pico-8 play session: hold → + tap 🅾, after a click and taps of 🅾, ❎, 🅾+❎, 🅾 in the second before t = 0

[t = 4 s] hold → ~4s, tap 🅾 ~7×
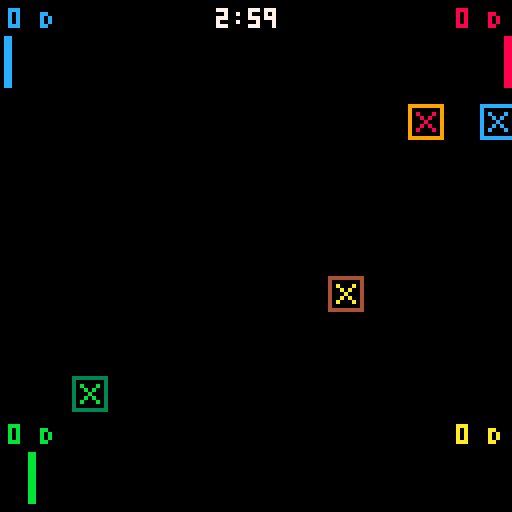
[t = 6 s] hold → ~6s, tap 🅾 ~10×
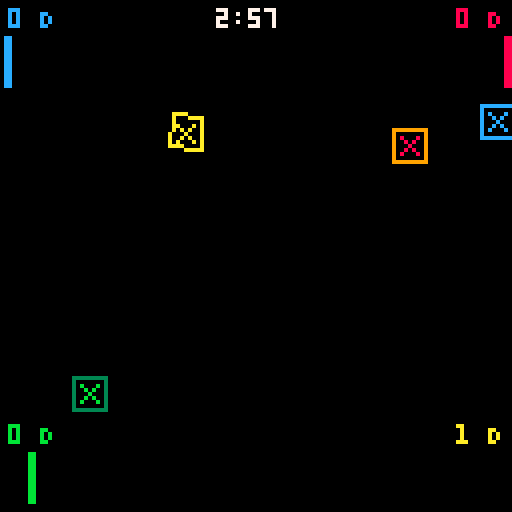
[t = 8 s] hold → ~8s, tap 🅾 ~14×
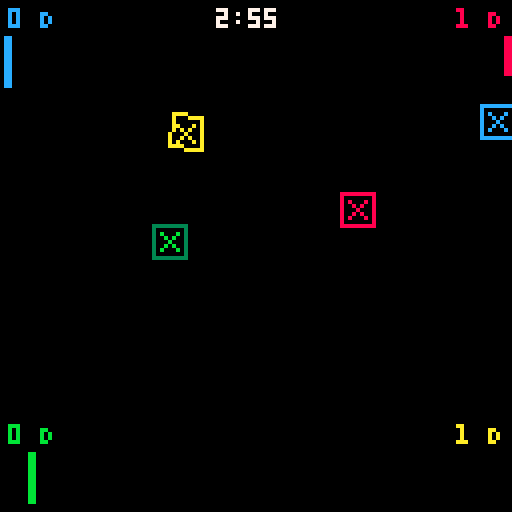

pico-8 cartridge
version 42
__lua__
--init
music_enabled=true
cursor_speed=2
rotation_speed=0.01
effects={attacker_placement=56,defender_placement=57,overcharge=58,capture=59,bad_placement=60,gameover_timer=61,switch_mode=57,enter_placement=49,exit_placement=50}
sprites={defender_successful={6,22,38,54,38,22},defender_unsuccessful={4,20,36,52,36,20},defender_overcharged={5,21,37,53,37,21}}

function finish_game_menuitem()
 if current_game_state==GAME_STATE_PLAYING then
  if score_pieces then score_pieces()end
  current_game_state=GAME_STATE_GAMEOVER
  GAME_TIMER=0
  gameover_timer=2
  sfx(effects.gameover_timer)
  gameover_music_fade_start=true
 end
end

gameover_timer=2
gameover_music_fade_start=false
pre_game_state=nil
pre_game_start_t=0
pre_game_sequence={"3...","2...","1..."}

function draw_centered_sequence(seq,start_t,color)
 local elapsed=time()-start_t
 local idx=flr(elapsed)+1
 if idx<=#seq then
  local s=seq[idx]
  print(s,64-(#s*2),64,color or 7)
  return false
 end
  return true
end

function draw_shaky_centered_text(s, color)
  local ox = rnd(3) - 1.5
  local oy = rnd(3) - 1.5
  print(s, 64 - (#s * 2) + ox, 64 + oy, color or 8)
end
function start_pre_game_sequence()
  pre_game_state = 'countdown'
  pre_game_start_t = time()
end

function update_pre_game_sequence()
  if pre_game_state == 'countdown' then
    local elapsed = time() - pre_game_start_t
    local countdown_duration = #pre_game_sequence
    if elapsed >= countdown_duration then
      pre_game_state = 'panic'
      pre_game_start_t = time()
    end
    return true
  elseif pre_game_state == 'panic' then
    if (time() - pre_game_start_t) >= 1 then
      pre_game_state = 'done'
      return false
    end
    return true
  elseif pre_game_state == 'done' or pre_game_state == nil then
    return false
  end
  return false
end

function draw_pre_game_text()
  if pre_game_state == 'countdown' then
    draw_centered_sequence(pre_game_sequence, pre_game_start_t, 7)
  elseif pre_game_state == 'panic' then
    draw_shaky_centered_text("panic!", 8)
  end
end

---@diagnostic disable: undefined-global

player_manager = {}
STASH_SIZE = 6
PLAYER_COUNT = 4
CPU_PLAYERS = 3
create_piece = nil
pieces = {}
LASER_LEN = 60
cursors = {}
CAPTURE_RADIUS_SQUARED = 64

original_update_game_logic_func = nil
original_update_controls_func = nil

-- Performance optimization variables
frame_skip_counter = 0
FRAME_SKIP_INTERVAL = 2

ROUND_TIME_MIN = 120
ROUND_TIME_MAX = 600
ROUND_TIME = 180
GAME_TIMER_MAX = ROUND_TIME
GAME_TIMER = GAME_TIMER_MAX

function point_in_polygon(px, py, vertices)
  local inside = false
  local n = #vertices
  for i = 1, n do
    local j = (i % n) + 1
    local xi, yi = vertices[i].x, vertices[i].y
    local xj, yj = vertices[j].x, vertices[j].y
    if ((yi > py) ~= (yj > py)) and (px < (xj - xi) * (py - yi) / ((yj - yi) + 0.0001) + xi) then
      inside = not inside
    end
  end
  return inside
end

local cos, sin = cos, sin
local max, min = max, min
local sqrt, abs = sqrt, abs

function ray_segment_intersect(ray_ox, ray_oy, ray_dx, ray_dy,
                               seg_x1, seg_y1, seg_x2, seg_y2)
  local s_dx = seg_x2 - seg_x1
  local s_dy = seg_y2 - seg_y1
  local r_s_cross = ray_dx * s_dy - ray_dy * s_dx
  if r_s_cross == 0 then return nil, nil, nil end
  
  local t2 = ((seg_x1 - ray_ox) * ray_dy - (seg_y1 - ray_oy) * ray_dx) / r_s_cross
  local t1 = ((seg_x1 - ray_ox) * s_dy - (seg_y1 - ray_oy) * s_dx) / r_s_cross
  
  if t1 >= 0 and t2 >= 0 and t2 <= 1 then
    return ray_ox + t1 * ray_dx, ray_oy + t1 * ray_dy, t1
  end
  return nil, nil, nil
end

function attempt_capture(player_obj, cursor)
  local player_id = player_obj.id
  for _, piece_obj in ipairs(pieces) do
    if piece_obj.owner_id == player_id and piece_obj.state == "overcharged" then
      if piece_obj.targeting_attackers then
        for attacker_idx = #piece_obj.targeting_attackers, 1, -1 do
          local attacker_to_capture = piece_obj.targeting_attackers[attacker_idx]
          if attacker_to_capture then
            local dist_x = (cursor.x + 4) - attacker_to_capture.position.x
            local dist_y = (cursor.y + 4) - attacker_to_capture.position.y
            
            if (dist_x*dist_x + dist_y*dist_y) < CAPTURE_RADIUS_SQUARED then
              local captured_color = attacker_to_capture:get_color()
              if del(pieces, attacker_to_capture) then
                player_obj:add_captured_piece(captured_color)
                if effects and effects.capture then
                  sfx(effects.capture)
                end
                deli(piece_obj.targeting_attackers, attacker_idx)
                return true
              end
            end
          end
        end
      end
    end
  end
  return false
end

function init_cursors(num_players)
  -- Score/stash display box size and offset for kitty-corner spawn
  local score_box_size = 24 -- 2x3 tiles = 16x24 px
  local spawn_offset = 6    -- distance from the box, diagonally
  local all_possible_spawn_points = {
    -- Player 1: top left, spawn down+right from UI box
    {x = 16 + 2, y = 24 + 2},
    -- Player 2: top right, spawn down+left from UI box
    {x = 128 - 16 - 2 - 8, y = 24 + 2},
    -- Player 3: bottom left, spawn up+right from UI box
    {x = 16 + 2, y = 128 - 24 - 2 - 8},
    -- Player 4: bottom right, spawn up+left from UI box
    {x = 128 - 16 - 2 - 8, y = 128 - 24 - 2 - 8}
  }

  cursors = {}

  for i = 1, num_players do
    local sp
    if i <= #all_possible_spawn_points then
      sp = all_possible_spawn_points[i]
    else
      sp = {x = 4 + (i-1)*10, y = 4}
    end

    if create_cursor then
      cursors[i] = create_cursor(i, sp.x, sp.y)
    else        cursors[i] = {
          id = i,
          x = sp.x,
          y = sp.y,
          spawn_x = sp.x,
          spawn_y = sp.y,
          control_state = 0,
          pending_type = "defender",
          pending_color = 7,
          pending_orientation = 0,
          return_cooldown = 0,
          color_select_idx = 1,
          draw = function()
          end
        }
    end
  end
end

GAME_STATE_MENU = 0
GAME_STATE_PLAYING = 1
GAME_STATE_GAMEOVER = 2
GAME_STATE_TUTORIAL = 3 -- New game state

current_game_state = GAME_STATE_MENU

tutorial_page_current = 1
tutorial_pages_data = {}

function init_tutorial_data()
  tutorial_pages_data = {}
  add(tutorial_pages_data, {
    lines = {"TUTORIAL: PAGE 1", "welcome to pico panic!", "PLACE DEFENDERS (SQUARES)", "AND ATTACKERS (TRIANGLES)."},
    pieces = {
      {type="defender", x=30, y=80, orientation=0, color=12},
      {type="attacker", x=98, y=80, orientation=0.25, color=8}
    }
  })
  add(tutorial_pages_data, {
    lines = {"TUTORIAL: PAGE 2", "ATTACKERS SHOOT LASERS.", "DEFENDERS SCORE IF NOT HIT,", "OR HIT BY ONLY ONE LASER."},
    pieces = {
      {type="attacker", x=20, y=70, orientation=0, color=10},
      {type="defender", x=40, y=70, orientation=0, color=12},
      {type="defender", x=80, y=70, orientation=0, color=14, state="hit"},
      {type="attacker", x=100, y=70, orientation=0.5, color=9},
      {type="attacker", x=80, y=90, orientation=0.25, color=11}
    }
  })
  add(tutorial_pages_data, {
    lines = {"TUTORIAL: PAGE 3", "OVERCHARGED DEFENDERS", "(HIT BY 3+ LASERS)", "CAN CAPTURE ENEMY ATTACKERS."},
    pieces = {
      {type="defender", x=64, y=70, orientation=0, color=11, state="overcharged"},
      {type="attacker", x=108, y=70, orientation=0.5, color=9},
      {type="attacker", x=90, y=90, orientation=0.4, color=10},
      {type="attacker", x=40, y=70, orientation=2, color=8}
    }
  })
  add(tutorial_pages_data, {
    lines = {"TUTORIAL: PAGE 4", "use your prisoners", "to block enemy attacks!"},
    pieces = {
      {type="defender", x=64, y=70, orientation=0, color=11, state="overcharged"},
      {type="attacker", x=108, y=70, orientation=0.5, color=9},
      {type="attacker", x=90, y=90, orientation=0.4, color=10},
      {type="defender", x=80, y=70, orientation=2, color=8}
    }
  })
  add(tutorial_pages_data, {
    lines = {"TUTORIAL: PAGE 5", "CONTROLS:", "x: PLACE PIECE", "o: switch mode","udlr: MOVE CURSOR", "while placing", "lr rotate", "ud select piece", "MOST POINTS WINS. GOOD LUCK!"},
    pieces = {}
  })
end

function setup_tutorial_page(page)
  -- Clear all pieces
  pieces = {}
  -- Place real pieces for this page
  if page.pieces then
    for _, def in ipairs(page.pieces) do
      local params = {}
      for k,v in pairs(def) do params[k]=v end
      -- Map x/y to position if needed by create_piece
      params.position = {x=params.x, y=params.y}
      params.x = nil params.y = nil
      local obj = create_piece(params)
      if obj then add(pieces, obj) end
    end
  end
  -- Run normal scoring/laser logic
  if score_pieces then score_pieces() end
end

function internal_update_game_logic()
  for _, p_item in ipairs(pieces) do
    if p_item.type == "defender" then
      p_item.hits = 0
      p_item.targeting_attackers = {}
      p_item.captured_flag = false
    end
  end
  
  if score_pieces then 
    score_pieces() 
  else 
  end
end

function go_to_state(new_state)
  -- reset gameover music fade when leaving gameover state
  if current_game_state == GAME_STATE_GAMEOVER and new_state != GAME_STATE_GAMEOVER then
    gameover_music_fade_start = false
  end
  
  if new_state == GAME_STATE_PLAYING and current_game_state ~= GAME_STATE_PLAYING then
    -- Reset pyramid rotation when starting new game
    pyramid_rotation_x = 0
pyramid_rotation_y = 0
pyramid_rotation_z = 0
    -- start music for play mode (track 0 by default)
    if music_enabled then
      music(0,0.5)
    else
      music(-1)
    end
    local current_game_stash_size = STASH_SIZE

    pieces = {}
    
    player_manager.init_players(PLAYER_COUNT)
    
    init_cursors(player_manager.get_player_count())
    start_pre_game_sequence()
    GAME_TIMER_MAX = ROUND_TIME
    GAME_TIMER = GAME_TIMER_MAX
    
    for i=1, player_manager.get_player_count() do
      local p = player_manager.get_player(i)
      if p then 
        p.score = 0
        p.stash = {} 
        p.stash[p:get_color()] = current_game_stash_size 
      end
    end
    if original_update_game_logic_func then original_update_game_logic_func() end
  elseif new_state == GAME_STATE_TUTORIAL then
    init_tutorial_data() -- Initialize tutorial content
    tutorial_page_current = 1
    setup_tutorial_page(tutorial_pages_data[1])
  end
  current_game_state = new_state
end


function _init()
  menuitem(1, "Finish Game", finish_game_menuitem)
  if not player_manager then
  end
  
  if internal_update_game_logic then
    original_update_game_logic_func = internal_update_game_logic
  else
    original_update_game_logic_func = function() end
  end
  
  if update_controls then
    original_update_controls_func = update_controls
  else
    original_update_controls_func = function() end
  end
  
  menu_selection = 1
  
  current_game_state = GAME_STATE_MENU
  -- init_starfield() -- Initialize stars once
  init_tutorial_data() -- Initialize tutorial data once at start
end



function update_menu_state()
 if not menu_selection then menu_selection=1 end
 if btnp(⬆️)then menu_selection=max(1,menu_selection-1)
 elseif btnp(⬇️)then menu_selection=min(6,menu_selection+1)end
 if menu_selection==1 then
  if btnp(⬅️)then STASH_SIZE=max(3,STASH_SIZE-1)
  elseif btnp(➡️)then STASH_SIZE=min(10,STASH_SIZE+1)end
 elseif menu_selection==2 then
  if btnp(⬅️)then PLAYER_COUNT=max(1,PLAYER_COUNT-1) CPU_PLAYERS=min(CPU_PLAYERS,PLAYER_COUNT)
  elseif btnp(➡️)then PLAYER_COUNT=min(4,PLAYER_COUNT+1)end
 elseif menu_selection==3 then
  if btnp(⬅️)then CPU_PLAYERS=max(0,CPU_PLAYERS-1)
  elseif btnp(➡️)then CPU_PLAYERS=min(PLAYER_COUNT,CPU_PLAYERS+1)end
 elseif menu_selection==4 then
  if btnp(⬅️)then ROUND_TIME=max(ROUND_TIME_MIN,ROUND_TIME-30)
  elseif btnp(➡️)then ROUND_TIME=min(ROUND_TIME_MAX,ROUND_TIME+30)end
 elseif menu_selection==5 then
  if btnp(⬅️)or btnp(➡️)then
   music_enabled=not music_enabled
   if not music_enabled then music(-1)
   else if current_game_state==GAME_STATE_PLAYING then music(0,0.5)end end
  end
 end
 if btnp(❎)or btnp(🅾️)then
  if menu_selection==6 then go_to_state(GAME_STATE_TUTORIAL)
  else go_to_state(GAME_STATE_PLAYING)end
 end
end


function update_playing_state()
  local pre_game_active = update_pre_game_sequence()

  if pre_game_state ~= 'countdown' then
    if original_update_controls_func then 
      original_update_controls_func() 
    end

    -- Update CPU players normally 
    update_cpu_players()

    if original_update_game_logic_func then
      if type(original_update_game_logic_func) == "function" then
        original_update_game_logic_func()
      end
    end
  end

  if not pre_game_active then
    GAME_TIMER = max(0, GAME_TIMER - (1/30))
  end

  if GAME_TIMER <= 0 and current_game_state == GAME_STATE_PLAYING and not pre_game_active then
    if score_pieces then score_pieces() end
    current_game_state = GAME_STATE_GAMEOVER
    GAME_TIMER = 0
    gameover_timer = 2
    -- play gameover sound and start music fade
    sfx(effects.gameover_timer)
    gameover_music_fade_start = true
  end
end


function _update()
  if current_game_state == GAME_STATE_MENU then
    update_menu_state()
  elseif current_game_state == GAME_STATE_PLAYING then
    update_playing_state()
  elseif current_game_state == GAME_STATE_GAMEOVER then
    update_gameover_state()
  elseif current_game_state == GAME_STATE_TUTORIAL then -- New state update
    update_tutorial_state()
  end
  -- update_starfield() -- Update starfield regardless of game state
end

function update_tutorial_state()
  if btnp(❎) then
    tutorial_page_current += 1
    if tutorial_page_current > #tutorial_pages_data then
      tutorial_page_current = 1 -- Loop back to first page
    end
    setup_tutorial_page(tutorial_pages_data[tutorial_page_current])
  elseif btnp(🅾️) then
    go_to_state(GAME_STATE_MENU)
  end
end

function update_gameover_state()
  if gameover_timer and gameover_timer > 0 then
    gameover_timer = max(0, gameover_timer - (1/30))
    
    -- fade out music during gameover timer
    if gameover_music_fade_start and music_enabled then
      local fade_progress = 1 - (gameover_timer / 2) -- fade from 1 to 0 over 2 seconds
      local volume = max(0, 0.5 * fade_progress) -- start from 0.5 volume and fade to 0
      if volume <= 0.01 then -- use a small threshold instead of exactly 0
        music(-1) -- stop music completely when volume is very low
        gameover_music_fade_start = false
      else
        music(0, volume) -- adjust music volume
      end
    end
    
    return
  end
  if btnp(❎) or btnp(🅾️) then
    go_to_state(GAME_STATE_MENU)
  end
end


stars = {}

function init_starfield()
  stars = {}
  for i = 1, 20 do
    add(stars, {
      x = rnd(128),
      y = rnd(128),
      speed = rnd(0.01) + 0.1,
      size = flr(rnd(2)) + 1,
      color = flr(rnd(3)) + 5
    })
  end
end

function draw_menu_state_elements()
 print("pico panic",32,20,7)
 print("a game from the arcades",18,32,7) 

 if not menu_selection then menu_selection=1 end
 local c1,c2,c3,c4,c5,c6=11,11,11,11,11,11
 if menu_selection==1 then c1=7
 elseif menu_selection==2 then c2=7
 elseif menu_selection==3 then c3=7
 elseif menu_selection==4 then c4=7
 elseif menu_selection==5 then c5=7
 elseif menu_selection==6 then c6=7 end
 print("STASH SIZE: "..STASH_SIZE,28,70,c1)
 print("PLAYERS: "..PLAYER_COUNT,28,80,c2)
 print("CPU PLAYERS: "..CPU_PLAYERS,28,90,c3)
 local m,s=flr(ROUND_TIME/60),ROUND_TIME%60
 print("ROUND TIME: "..m..":"..(s<10 and"0"or"")..s,28,100,c4)
 print("MUSIC: "..(music_enabled and"ON"or"OFF"),28,110,c5)
 print("HOW TO PLAY",28,120,c6)
end

function draw_playing_state_elements()
  if pre_game_state == 'countdown' or pre_game_state == 'panic' then
    draw_pre_game_text()
    for _,c in ipairs(cursors) do if c.draw then c:draw() end end
    if pre_game_state == 'countdown' then
      return
    end
  end

  if pre_game_state == 'done' or pre_game_state == 'panic' or pre_game_state == nil then
    local secs = flr(GAME_TIMER)
    local timer_str = flr(secs/60) .. ":" .. (secs%60 < 10 and "0" or "") .. (secs%60)
    print(timer_str, 62 - #timer_str*2, 2, GAME_TIMER < 30 and 8 or 7)
    for _,o in ipairs(pieces) do if o.draw then o:draw() end end
    for _,c in ipairs(cursors) do if c.draw then c:draw() end end

    -- UI display constants for player info boxes
    local FONT_WIDTH = 4 -- Standard Pico-8 font width per char
    local FONT_HEIGHT = 5 -- Standard Pico-8 font character height
    local UI_BOX_SIZE = 24 -- Each player UI box is 16x24 pixels (2x3 tiles)
 for i=1,player_manager.get_player_count()do
  local p,c=player_manager.get_player(i),cursors[i]
  if p then
   local s,m=tostr(p.score),c and(c.pending_type=="attacker"and"A"or c.pending_type=="defender"and"D"or c.pending_type=="capture"and"C")or"?"
   local sm=s.." "..m
   local ax,ay=(i==2 or i==4)and 112 or 0,(i>=3)and 104 or 0
   local tx=(i==1 or i==3)and ax+2 or ax+14-#sm*4
   print(sm,tx,ay+2,p.color)
   local by,bh=ay+9,13
   for j=1,4 do
    local col,cnt=player_manager.colors[j],p.stash[player_manager.colors[j]]or 0
    local h=flr(cnt/STASH_SIZE*bh)
    if h>0 then
     local bx=((i==1 or i==3)and ax+1 or ax+11)+(j-1)*3
     local y1,y2=(i<=2)and by or by+bh-h,(i<=2)and by+h-1 or by+bh-1
     rectfill(bx,y1,bx+1,y2,col)
    end
   end
  end
 end
end
end


function draw_gameover_state()
  cls(0)
  
  if gameover_timer and gameover_timer > 0 then
    -- During timer: draw everything normally with "FINISH!" message
    map(0, 0, 0, 0, 16, 16)
    
    -- Draw pieces at their normal positions
    for _,o in ipairs(pieces) do 
      if o.draw then 
        o:draw() 
      end 
    end
    
    -- Draw cursors at their normal positions  
    for _,c in ipairs(cursors) do 
      if c and c.draw then 
        c:draw() 
      end 
    end
    
    -- Draw "FINISH!" over the timer area
    print("FINISH!", 52, 2, 7)
  else
    -- After timer: create a clean background for gameover screen with 3D pyramid
    cls(0) -- Clean black background
    rectfill(0, 0, 127, 15, 0) -- Clear top area for scores
    
    -- Don't draw pieces or cursors - clean gameover screen
    
    -- Find winning player and draw 3D pyramid
    local winning_player = nil
    local highest_score = -1
    for i = 1, player_manager.get_player_count() do
      local p = player_manager.get_player(i)
      if p and p:get_score() > highest_score then
        highest_score = p:get_score()
        winning_player = p
      end
    end
    
    if winning_player then
      draw_3d_pyramid(64, 30, winning_player:get_color()) -- Center in top 2/3 of screen
      
      -- Add big winner chyron at bottom
      local winner_id = nil
      for i = 1, player_manager.get_player_count() do
        local p = player_manager.get_player(i)
        if p == winning_player then
          winner_id = i
          break
        end
      end
      
      if winner_id then
        local win_text = "PLAYER " .. winner_id .. " WINS!"
        local text_width = #win_text * 4 -- each char is 4 pixels wide
        local x_pos = 64 - (text_width / 2) -- center horizontally
        
        -- Draw shadow/outline for better visibility
        print(win_text, x_pos + 1, 113, 0) -- black shadow
        print(win_text, x_pos - 1, 113, 0) -- black shadow
        print(win_text, x_pos, 114, 0) -- black shadow
        print(win_text, x_pos, 112, 0) -- black shadow
        
        -- Draw main text in winner's color
        print(win_text, x_pos, 113, winning_player:get_color())
      end
    end
    
    -- Draw scores in the top area (0-16 pixels) when map is repositioned
    local sorted_players = {}
    for i = 1, player_manager.get_player_count() do
      local p = player_manager.get_player(i)
      if p then
        add(sorted_players, {player = p, id = i})
      end
    end
    for i = 1, #sorted_players - 1 do
      for j = i + 1, #sorted_players do
        if sorted_players[j].player:get_score() > sorted_players[i].player:get_score() then
          local temp = sorted_players[i]
          sorted_players[i] = sorted_players[j]
          sorted_players[j] = temp
        end
      end
    end
    for i = 1, #sorted_players do
      local p = sorted_players[i].player
      local pid = sorted_players[i].id
      local cur = cursors[pid]
      local mode_letter = "?"
      if cur and cur.pending_type then
        if cur.pending_type == "attacker" then mode_letter = "A"
        elseif cur.pending_type == "defender" then mode_letter = "D"
        elseif cur.pending_type == "capture" then mode_letter = "C"
        end
      end
      local score_text = "P" .. pid .. ": " .. p:get_score() .. " " .. mode_letter
      print(score_text, 64 - #score_text * 2, 2 + i * 6, p:get_color()) -- Compact spacing in top area
    end
    print("Press X or O to return", 28, 120, 6)
  end
end

function draw_tutorial_state()
  cls(0)
  map(0, 0, 0, 0, 16, 16)

  -- Draw real pieces
  for _,o in ipairs(pieces) do if o.draw then o:draw() end end

  -- Draw text for the current tutorial page
  local page_data = tutorial_pages_data[tutorial_page_current]
  if page_data and page_data.lines then
    local start_y = 20
    for i, line_text in ipairs(page_data.lines) do
      print(line_text, 64 - (#line_text * 2), start_y + (i-1)*8, 7)
    end
  end

  -- Navigation hints
  print("❎:NEXT PAGE", 4, 118, 7)
  print("🅾️:MENU", 88, 118, 7)
end

-- 3D pyramid variables
pyramid_rotation_x = 0
pyramid_rotation_y = 0
pyramid_rotation_z = 0

function draw_3d_pyramid(cx, cy, color)
  pyramid_rotation_x += 0.005
  pyramid_rotation_y += 0.008
  pyramid_rotation_z += 0.003
  
  local size,height = 30,25
  local vertices = {
    {-size, 0, -size}, {size, 0, -size}, {size, 0, size}, {-size, 0, size}, {0, -height, 0}
  }
  
  local cx_cos,sx_sin,cy_cos,sy_sin,cz_cos,sz_sin = cos(pyramid_rotation_x),sin(pyramid_rotation_x),cos(pyramid_rotation_y),sin(pyramid_rotation_y),cos(pyramid_rotation_z),sin(pyramid_rotation_z)
  
  local projected = {}
  for i, v in ipairs(vertices) do
    local x,y,z = v[1],v[2],v[3]
    
    -- Combined rotation
    local y1,z1 = y * cx_cos - z * sx_sin, y * sx_sin + z * cx_cos
    local x2,z2 = x * cy_cos + z1 * sy_sin, -x * sy_sin + z1 * cy_cos
    local x3,y3 = x2 * cz_cos - y1 * sz_sin, x2 * sz_sin + y1 * cz_cos
    
    -- Projection
    local scale = 100 / (100 + z2)
    projected[i] = {x = cx + x3 * scale, y = cy + y3 * scale + 20}
  end
  
  -- Draw pyramid
  for i=1,4 do
    local j = i%4+1
    line(projected[i].x, projected[i].y, projected[j].x, projected[j].y, color)
    line(projected[i].x, projected[i].y, projected[5].x, projected[5].y, color)
  end
end

function _draw()
  cls(0)
  -- draw_starfield() -- Assuming draw_starfield is defined elsewhere
  
  if current_game_state == GAME_STATE_MENU then
    map(0, 0, 0, 0, 16, 16)
    draw_menu_state_elements()
  elseif current_game_state == GAME_STATE_PLAYING then
    map(0, 0, 0, 0, 16, 16)
    draw_playing_state_elements()
  elseif current_game_state == GAME_STATE_GAMEOVER then
    draw_gameover_state() -- This function handles its own map drawing
  elseif current_game_state == GAME_STATE_TUTORIAL then -- New state draw
    draw_tutorial_state() -- This function handles its own map drawing
  end
end
-->8
--player
local Player={}Player.__index=Player
local colors={12,8,11,10}
local ghost_colors={1,9,3,4}
function Player:new(id,s,c,gc,cpu)
 local bd = cpu and (120 + rnd(60)) or 0
 local i={id=id,score=s or 0,color=c,ghost_color=gc,stash={},capture_mode=false,is_cpu=cpu or false,cpu_timer=rnd(bd),cpu_action_delay=bd}
 i.stash[c]=STASH_SIZE or 6
 setmetatable(i,self)return i
end
function Player:get_score()return self.score end
function Player:add_score(p)self.score+=p or 1 end
function Player:get_color()return self.color end
function Player:get_ghost_color()return self.ghost_color end
function Player:is_in_capture_mode()return self.capture_mode end
function Player:toggle_capture_mode()self.capture_mode=not self.capture_mode end
function Player:add_captured_piece(pc)
 self.stash[pc]=(self.stash[pc]or 0)+1
end
function Player:get_captured_count(pc)return self.stash[pc]or 0 end
function Player:has_piece_in_stash(pc)return(self.stash[pc]or 0)>0 end
function Player:use_piece_from_stash(pc)
 if self:has_piece_in_stash(pc)then self.stash[pc]-=1 return true end
 return false
end
player_manager.colors,player_manager.ghost_colors=colors,ghost_colors
player_manager.max_players,player_manager.current_players=4,{}
function player_manager.init_players(np)
 if np<1 or np>4 then return end
 player_manager.current_players={}
 for i=1,np do
  local c,gc=colors[i]or 7,ghost_colors[i]or 1
  local cpu=(i>np-CPU_PLAYERS)
  player_manager.current_players[i]=Player:new(i,0,c,gc,cpu)
 end
end
function player_manager.get_player(pid)return player_manager.current_players[pid]end
function player_manager.get_player_color(pid)
 local p=player_manager.current_players[pid]
 return p and p.color or 7
end
function player_manager.get_player_ghost_color(pid)
 local p=player_manager.current_players[pid]
 return p and p.ghost_color or 1
end
function player_manager.get_player_count()return #player_manager.current_players end
-->8
--scoring
function reset_player_scores()
 if player_manager and player_manager.current_players then
  for _,p in ipairs(player_manager.current_players)do
   if p then p.score=0 end
  end
 end
end

function reset_piece_states_for_scoring()
 for _,p in ipairs(pieces)do
  if p then
   p.hits=0
   p.targeting_attackers={}
   p.dbg_target_count=nil
   if p.type=="defender"then p.state="successful"end
  end
 end
end

function _check_attacker_hit_piece(a,t,pm,rsif,cll,af)
 local av=a:get_draw_vertices()
 if not av or #av==0 then return end
 local apex=av[1]
 local dx,dy=cos(a.orientation),sin(a.orientation)

  local target_corners = t:get_draw_vertices()
  if not target_corners or #target_corners == 0 then return end

  for j = 1, #target_corners do
    local k = (j % #target_corners) + 1
    local ix, iy, hit_t = rsif(apex.x, apex.y, dx, dy,
                                                 target_corners[j].x, target_corners[j].y,
                                                 target_corners[k].x, target_corners[k].y)
    if hit_t and hit_t >= 0 and hit_t <= cll then
      t.hits = (t.hits or 0) + 1
      t.targeting_attackers = t.targeting_attackers or {}
      af(t.targeting_attackers, a)

      local attacker_player = pm.get_player(a.owner_id)
      local target_player = pm.get_player(t.owner_id)

      if attacker_player and target_player and a.owner_id ~= t.owner_id then
        attacker_player:add_score(1)
      end

      if t.type == "defender" then
        if t.hits >= 3 then
          t.state = "overcharged"
        elseif t.hits == 2 then
          t.state = "unsuccessful"
        elseif t.hits == 1 then
          t.state = "successful"
        end
      end
      return true
    end
  end
  return false
end

function _score_defender(p_obj, player_manager_param)
  if p_obj and p_obj.type == "defender" then
    local num_total_attackers_targeting = 0
    if p_obj.targeting_attackers then
      num_total_attackers_targeting = #p_obj.targeting_attackers
    end

    if num_total_attackers_targeting <= 1 then
      local defender_player = player_manager_param.get_player(p_obj.owner_id)
      if defender_player then
        defender_player:add_score(1)
      end
    end
  end
end

function score_pieces()
  local pm,rsif,ll,a=player_manager,ray_segment_intersect,LASER_LEN,add
  reset_player_scores()
  reset_piece_states_for_scoring()

  -- Pre-calculate all vertices once
  local piece_vertices = {}
  for i, piece in ipairs(pieces) do
    piece_vertices[i] = piece:get_draw_vertices()
  end

  -- Check all pieces for accurate hit detection (no spatial culling)
  for i, attacker_obj in ipairs(pieces) do
    if attacker_obj.type == "attacker" then
      local av = piece_vertices[i]
      if av and #av > 0 then
        local apex,dx,dy=av[1],cos(attacker_obj.orientation),sin(attacker_obj.orientation)
        local closest_t,closest_piece=ll,nil
        
        -- Check all pieces to ensure accurate hit detection
        for j, target_obj in ipairs(pieces) do
          if target_obj ~= attacker_obj then
            local tc = piece_vertices[j]
            if tc and #tc > 0 then
              for k = 1, #tc do
                local l = (k % #tc) + 1
                local ix, iy, t = rsif(apex.x, apex.y, dx, dy, tc[k].x, tc[k].y, tc[l].x, tc[l].y)
                if t and t >= 0 and t < closest_t then
                  closest_t,closest_piece = t,target_obj
                end
              end
            end
          end
        end
        if closest_piece then
          _check_attacker_hit_piece(attacker_obj, closest_piece, pm, rsif, ll, a)
        end
      end
    end
  end

  for _, p_obj in ipairs(pieces) do
    _score_defender(p_obj, pm)
    if p_obj.type == "defender" then
      local h=p_obj.hits
      p_obj.state = h >= 3 and "overcharged" or h == 2 and "unsuccessful" or "successful"
    end
  end

  local rp={}
  for _,p_obj in ipairs(pieces) do
    if not p_obj.captured_flag then a(rp, p_obj) end
  end
  pieces = rp
end
-->8
--piece
Piece={}Piece.__index=Piece
Attacker={}Attacker.__index=Attacker setmetatable(Attacker,{__index=Piece})
Defender={}Defender.__index=Defender setmetatable(Defender,{__index=Piece})
local cos,sin,max,min,sqrt,abs=cos,sin,max,min,sqrt,abs

function Piece:new(o)
 o=o or{}
 o.position=o.position or{x=64,y=64}
 o.orientation=o.orientation or 0
 o._cached_vertices=nil
 o._cached_pos_x=nil
 o._cached_pos_y=nil
 o._cached_orientation=nil
 setmetatable(o,self)
 return o
end

function Piece:get_color()
 if self.is_ghost and self.ghost_color_override then return self.ghost_color_override end
 if self.color then return self.color end
 if self.owner_id then
  local owner_player=player_manager.get_player(self.owner_id)
  if owner_player then return owner_player:get_color()end
 end
 return 7
end

function Piece:get_draw_vertices()
 -- Check if cache is valid
 if self._cached_vertices and 
    self._cached_pos_x==self.position.x and 
    self._cached_pos_y==self.position.y and 
    self._cached_orientation==self.orientation then
  return self._cached_vertices
 end
 
 local o,cx,cy,lc=self.orientation,self.position.x,self.position.y,{}
 if self.type=="attacker"then
  local h,b=8,6
  add(lc,{x=h/2,y=0})add(lc,{x=-h/2,y=b/2})add(lc,{x=-h/2,y=-b/2})
 else
  local w=4
  add(lc,{x=-w,y=-w})add(lc,{x=w,y=-w})add(lc,{x=w,y=w})add(lc,{x=-w,y=w})
 end
 local wc={}
 for c in all(lc)do
  local rx,ry=c.x*cos(o)-c.y*sin(o),c.x*sin(o)+c.y*cos(o)
  add(wc,{x=cx+rx,y=cy+ry})
 end
 
 -- Cache the result
 self._cached_vertices=wc
 self._cached_pos_x=cx
 self._cached_pos_y=cy
 self._cached_orientation=o
 
 return wc
end

function Piece:invalidate_cache()
 self._cached_vertices=nil
end

function Piece:draw()
  local vertices = self:get_draw_vertices()
  local color = self:get_color()
  if #vertices >= 3 then
    for i=1,#vertices do
      local v1 = vertices[i]
      local v2 = vertices[(i % #vertices) + 1]
      line(v1.x, v1.y, v2.x, v2.y, color)
    end
  end
end

function Attacker:new(o)
  o = o or {}
  o.type = "attacker"
  o.hits = 0
  o.state = "neutral"
  o.targeting_attackers = {}
  return Piece.new(self, o)
end

function Attacker:draw()
 Piece.draw(self)
 local v=self:get_draw_vertices()
 if not v or #v==0 then return end
 local dx,dy,lc=cos(self.orientation),sin(self.orientation),self:get_color()
 local ht,hx,hy=200,v[1].x+dx*200,v[1].y+dy*200
 
 -- Check all pieces for laser intersection (no distance culling for accuracy)
 if pieces then
  for _,p in ipairs(pieces)do
   if p~=self then
    local pc=p:get_draw_vertices()
    for j=1,#pc do
     local k=(j%#pc)+1
     local ix,iy,t=ray_segment_intersect(v[1].x,v[1].y,dx,dy,pc[j].x,pc[j].y,pc[k].x,pc[k].y)
     if t and t>=0 and t<ht then 
      ht,hx,hy=t,ix,iy
      lc=p.state=="unsuccessful"and 8 or p.state=="overcharged"and 10 or lc
     end
    end
   end
  end
 end
 
 -- Optimize laser drawing with fewer segments (keep this optimization)
 local ns=flr(ht/4) -- Reduced detail from /3 to /4
 for i=0,ns-1 do
  local st=i*4
  local et=st+2  -- Longer segments
  if et<=ht then
   line(v[1].x+dx*st,v[1].y+dy*st,v[1].x+dx*et,v[1].y+dy*et,lc)
  else
   line(v[1].x+dx*st,v[1].y+dy*st,hx,hy,lc)
   local sl=et-ht
   if sl>0 then line(v[1].x,v[1].y,v[1].x+dx*sl,v[1].y+dy*sl,lc)end
  end
 end
end

function Defender:new(o)
  o = o or {}
  o.type = "defender"
  o.hits = 0
  o.state = "successful"
  o.targeting_attackers = {}
  return Piece.new(self, o)
end

function Defender:draw()
 local v,c=self:get_draw_vertices(),self:get_color()
 if #v==4 then
  for i=1,4 do line(v[i].x,v[i].y,v[(i%4)+1].x,v[(i%4)+1].y,c)end
 end
 local cx,cy=self.position.x,self.position.y
 if self.state=="successful"then
  if sprites and sprites.defender_successful then
   spr(sprites.defender_successful[flr(time()*8)%#sprites.defender_successful+1],cx-4,cy-4)
  end
 elseif self.state=="unsuccessful"then
  if sprites and sprites.defender_unsuccessful then
   spr(sprites.defender_unsuccessful[flr(time()*8)%#sprites.defender_unsuccessful+1],cx-4,cy-4)
  end
 elseif self.state=="overcharged"then
  if sprites and sprites.defender_overcharged then
   spr(sprites.defender_overcharged[flr(time()*8)%#sprites.defender_overcharged+1],cx-4,cy-4)
  end
 end
end

function create_piece(params)
  local piece_obj
  if params.type == "attacker" then
    piece_obj = Attacker:new(params)
  elseif params.type == "defender" then
    piece_obj = Defender:new(params)
  else
    return nil
  end
  return piece_obj
end

-- Add helper function to update piece position and invalidate cache
function Piece:set_position(x, y)
 self.position.x = x
 self.position.y = y
 self:invalidate_cache()
end

function Piece:set_orientation(orientation)
 self.orientation = orientation
 self:invalidate_cache()
end
-->8
--#globals effects sfx create_piece add pieces score_pieces ray_segment_intersect LASER_LEN
function legal_placement(piece_params)
 local uz={{0,0,15,23},{112,0,127,23},{0,104,15,127},{112,104,127,127}}
 local tp=create_piece(piece_params)
 if not tp then return false end
 
 local cs=tp:get_draw_vertices()
 if not cs or #cs==0 then return false end
 
 -- Quick bounds check first
 local min_x, max_x, min_y, max_y = 128, 0, 128, 0
 for c in all(cs)do
  min_x, max_x = min(min_x, c.x), max(max_x, c.x)
  min_y, max_y = min(min_y, c.y), max(max_y, c.y)
  if c.x<0 or c.x>128 or c.y<0 or c.y>128 then return false end
  for z in all(uz)do if c.x>=z[1] and c.x<=z[3] and c.y>=z[2] and c.y<=z[4] then return false end end
 end
 
 -- Spatial optimization: only check nearby pieces
 for _,ep in ipairs(pieces)do
  -- Quick distance check first
  local dist_sq = (ep.position.x - piece_params.position.x)^2 + (ep.position.y - piece_params.position.y)^2
  if dist_sq < 400 then -- Only check pieces within 20 pixels
   local ec=ep:get_draw_vertices()
   if ec and #ec>0 then
    local mn2,mx2,my3,my4=128,0,128,0
    for c in all(ec)do mn2,mx2,my3,my4=min(mn2,c.x),max(mx2,c.x),min(my3,c.y),max(my4,c.y)end
    if not(max_x<mn2 or mx2<min_x or max_y<my3 or my4<min_y)then return false end
   end
  end
 end
 
 if piece_params.type=="attacker"then
  local ap,dx,dy=cs[1],cos(piece_params.orientation),sin(piece_params.orientation)
  for _,ep in ipairs(pieces)do
   if ep.type=="defender"then
    local dc=ep:get_draw_vertices()
    if dc and #dc>0 then
     for j=1,#dc do
      local k=(j%#dc)+1
      local ix,iy,t=ray_segment_intersect(ap.x,ap.y,dx,dy,dc[j].x,dc[j].y,dc[k].x,dc[k].y)
      if t and t>=0 and t<=LASER_LEN then return true end
     end
    end
   end
  end
  return false
 end
 return true
end

function place_piece(piece_params,player_obj)
 if legal_placement(piece_params)then
  local pc=piece_params.color
  if pc==nil then return false end
  if player_obj:use_piece_from_stash(pc)then
   local np=create_piece(piece_params)
   if np then
    add(pieces,np)
    if piece_params.type=="defender"and effects and effects.defender_placement then sfx(effects.defender_placement)
    elseif piece_params.type=="attacker"and effects and effects.attacker_placement then sfx(effects.attacker_placement)end
    score_pieces()
    return true
   else
    player_obj:add_captured_piece(pc)
    return false
   end
  else
   if effects and effects.bad_placement then sfx(effects.bad_placement)end
   return false
  end
 else
  if effects and effects.bad_placement then sfx(effects.bad_placement)end
  return false
 end
end
-->8
--controls
local CSTATE_MOVE_SELECT,CSTATE_ROTATE_PLACE,CSTATE_COOLDOWN=0,1,2

function update_controls()
 for i,cur in ipairs(cursors)do
  local p=player_manager.get_player(i)
  if not p or p.is_cpu then goto next_cursor_ctrl end
  
  local es=true
  if p and p.stash then
   for _,cnt in pairs(p.stash)do if cnt>0 then es=false break end end
  end
  local hd=false
  if pieces then
   for _,po in pairs(pieces)do
    if po.owner_id==i and po.type=="defender"and po.state=="successful"then hd=true break end
   end
  end
  local fa="normal"
  if es then
   cur.pending_type="capture"
   fa="capture_only"
  elseif not hd then
   cur.pending_type="defender"
   cur.pending_color=p:get_color()
   fa="must_place_defender"
  end
  if cur.control_state==0 and btnp(🅾️,i-1)and fa=="normal"then
   cur.pending_type=cur.pending_type=="defender"and"attacker"or cur.pending_type=="attacker"and"capture"or"defender"
   cur.pending_orientation = 0
   if effects and effects.switch_mode then sfx(effects.switch_mode)end
  end

  p.capture_mode = (cur.pending_type == "capture")

  if cur.control_state == 0 then
   local spd=cursor_speed
   if btn(⬅️,i-1)then cur.x=max(0,cur.x-spd)
   elseif btnp(⬅️,i-1)then cur.x=max(0,cur.x-1)end
   if btn(➡️,i-1)then cur.x=min(cur.x+spd,120)
   elseif btnp(➡️,i-1)then cur.x=min(cur.x+1,120)end
   if btn(⬆️,i-1)then cur.y=max(0,cur.y-spd)
   elseif btnp(⬆️,i-1)then cur.y=max(0,cur.y-1)end
   if btn(⬇️,i-1)then cur.y=min(cur.y+spd,120)
   elseif btnp(⬇️,i-1)then cur.y=min(cur.y+1,120)end

   if btnp(❎,i-1)then
    if cur.pending_type=="capture"then
     if attempt_capture(p,cur)then
      cur.control_state,cur.return_cooldown=2,6
      if original_update_game_logic_func then original_update_game_logic_func()end
     end
    else
     cur.control_state=1
     if effects and effects.enter_placement then sfx(effects.enter_placement)end
    end
   end


    elseif cur.control_state == CSTATE_ROTATE_PLACE then
      local available_colors = {}
      if fa == "must_place_defender" then
        add(available_colors, p:get_color())
        cur.color_select_idx = 1
      else
        if p and p.stash then
          for color, count in pairs(p.stash) do
            if count > 0 then add(available_colors, color) end
          end
        end
      end
      
      if #available_colors == 0 and p and p:has_piece_in_stash(p:get_color()) then
         add(available_colors, p:get_color())
      elseif #available_colors == 0 then
        cur.control_state = CSTATE_MOVE_SELECT
        goto next_cursor_ctrl
      end

      if cur.color_select_idx > #available_colors then cur.color_select_idx = 1 end
      if cur.color_select_idx < 1 then cur.color_select_idx = #available_colors end

      if fa ~= "must_place_defender" then
        if btnp(⬆️, i - 1) then
          cur.color_select_idx = cur.color_select_idx - 1
          if cur.color_select_idx < 1 then cur.color_select_idx = #available_colors end
        elseif btnp(⬇️, i - 1) then
          cur.color_select_idx = cur.color_select_idx + 1
          if cur.color_select_idx > #available_colors then cur.color_select_idx = 1 end
        end
      end

      -- Rotate pending piece using left/right
      if btn(⬅️, i - 1) then
        cur.pending_orientation = cur.pending_orientation - rotation_speed
        if cur.pending_orientation < 0 then cur.pending_orientation = cur.pending_orientation + 1 end
      end
      if btn(➡️, i - 1) then
        cur.pending_orientation = cur.pending_orientation + rotation_speed
        if cur.pending_orientation >= 1 then cur.pending_orientation = cur.pending_orientation - 1 end
      end

      if fa == "must_place_defender" then
        cur.pending_color = p:get_color()
      else
        if #available_colors > 0 then
            cur.pending_color = available_colors[cur.color_select_idx] or p:get_ghost_color()
        else
            cur.pending_color = p:get_ghost_color() 
        end
      end

      if btnp(❎, i - 1) then
        local piece_params = {
          owner_id = i,
          type = cur.pending_type,
          position = { x = cur.x + 4, y = cur.y + 4 },
          orientation = cur.pending_orientation,
          color = cur.pending_color
        }
        if place_piece(piece_params, p) then
          cur.control_state = CSTATE_COOLDOWN
          cur.return_cooldown = 6
          if original_update_game_logic_func then original_update_game_logic_func() end
        end
      end

      if btnp(🅾️, i - 1) then
        cur.control_state = CSTATE_MOVE_SELECT
        if effects and effects.exit_placement then
          sfx(effects.exit_placement)
        end
      end

    elseif cur.control_state == CSTATE_COOLDOWN then
      cur.return_cooldown = cur.return_cooldown - 1
      if cur.return_cooldown <= 0 then
        cur.x = cur.spawn_x
        cur.y = cur.spawn_y
        cur.control_state = CSTATE_MOVE_SELECT
        cur.pending_type = "defender"
        cur.pending_color = (p and p:get_ghost_color()) or 7
      end
    end
    ::next_cursor_ctrl::
  end
end
-->8
--cursor
local dcp={control_state=0,pending_type="defender",pending_orientation=0.25,color_select_idx=1,return_cooldown=0}
function create_cursor(player_id,initial_x,initial_y)
 local p=player_manager and player_manager.get_player and player_manager.get_player(player_id)
 local pc,pgc=p and p.color or 7,p and p.ghost_color or 7
 local cur={
  id=player_id,x=initial_x,y=initial_y,spawn_x=initial_x,spawn_y=initial_y,
  control_state=0,pending_type="defender",pending_orientation=0.25,pending_color=pgc,
  color_select_idx=1,return_cooldown=0,
  draw=function(self)
   local cp=player_manager and player_manager.get_player(self.id)
   local cc=cp and cp.color or self.pending_color
   local cx,cy=self.x+4,self.y+4
   line(cx-2,cy-2,cx+2,cy+2,cc)line(cx-2,cy+2,cx+2,cy-2,cc)
   if self.pending_type~="capture"then
    local gp=create_piece({owner_id=self.id,type=self.pending_type,position={x=cx,y=cy},
     orientation=self.pending_orientation,color=self.pending_color,is_ghost=true})
    if gp and gp.draw then gp:draw()end
   end
   if cp and cp.capture_mode and pieces then
    for _,mp in ipairs(pieces)do
     if mp.owner_id==self.id and mp.type=="defender"and mp.state=="overcharged"and mp.targeting_attackers then
      for _,atc in ipairs(mp.targeting_attackers)do
       if atc and atc.position and atc.type=="attacker"then
        circ(atc.position.x,atc.position.y,5,14)
       end
      end
     end
    end
   end
  end
 }
 return cur
end
-->8
--cpu
function update_cpu_players()
 for i=1,player_manager.get_player_count()do
  local p,c=player_manager.get_player(i),cursors[i]
  if p and p.is_cpu and c then
   p.cpu_timer-=1
   if p.cpu_timer<=0 then
    cpu_act(p,c,i)
    p.cpu_timer = p.cpu_action_delay + rnd(60) - 30
   end
   cpu_update_movement(p,c)
  end
 end
end

function cpu_update_movement(p,c)
 if not p.cpu_target_x then return end
 
 local dx,dy=p.cpu_target_x-c.x,p.cpu_target_y-c.y
 local dist=dx*dx+dy*dy
 
 if dist<4 then
  if p.cpu_action=="place" then
   c.pending_type,c.pending_color,c.pending_orientation=p.cpu_place_type,p.cpu_place_color,p.cpu_place_orientation
   if place_piece({owner_id=p.id,type=p.cpu_place_type,position={x=c.x+4,y=c.y+4},orientation=p.cpu_place_orientation,color=p.cpu_place_color},p)then
    c.control_state,c.return_cooldown=2,6
   end
  elseif p.cpu_action=="capture" then
   c.pending_type,p.capture_mode="capture",true
   if attempt_capture(p,c)then c.control_state,c.return_cooldown=2,6 end
  end
  p.cpu_target_x,p.cpu_target_y,p.cpu_action=nil,nil,nil
 else
  local spd = (cursor_speed or 2) * 0.7 + rnd(0.6) - 0.3
  if abs(dx)>abs(dy)then
   c.x=dx>0 and min(c.x+spd,120)or max(0,c.x-spd)
  else
   c.y=dy>0 and min(c.y+spd,120)or max(0,c.y-spd)
  end
 end
end

function cpu_act(p,c,id)
 -- Don't set new targets if already moving to one
 if p.cpu_target_x or p.cpu_target_y then return end
 
 local cap=cpu_cap(id)
 if cap then cpu_set_capture_target(c,cap,p) return end
 
 -- More aggressive attacker placement - place attackers more often
 local def_count = 0
 for _,piece in ipairs(pieces) do
  if piece.owner_id == id and piece.type == "defender" then
   def_count = def_count + 1
  end
 end
 
 -- If we have at least 1 defender, start placing attackers
 if def_count >= 1 then
  local thr=cpu_threat(id)
  if #thr>0 then 
   cpu_set_defend_target(c,p,id,thr) 
   return 
  end
  -- Place attackers more frequently
  if rnd(1) < 0.7 then  -- 70% chance to place attacker when we have defenders
   cpu_set_place_target(c,p,id,"attacker")
   return
  end
 end
 
 -- Default to placing defender
 cpu_set_place_target(c,p,id,"defender")
end

function cpu_def(id)
 for _,p in ipairs(pieces)do
  if p.owner_id==id and p.type=="defender"and p.state=="successful"then return true end
 end
 return false
end

function cpu_cap(id)
 for _,p in ipairs(pieces)do
  if p.owner_id==id and p.type=="defender"and p.state=="overcharged"then
   if p.targeting_attackers and #p.targeting_attackers>0 then return p.targeting_attackers[1]end
  end
 end
 return false
end

function cpu_set_capture_target(c,t,p)
 p.cpu_target_x,p.cpu_target_y=t.position.x-4,t.position.y-4
 p.cpu_action="capture"
end

function cpu_set_defend_target(c,p,id,t)
 local pos=cpu_safe_near(t[1].position,id)
 if pos then
  p.cpu_target_x,p.cpu_target_y=pos.x-4,pos.y-4
  p.cpu_action="place"
  p.cpu_place_type="defender"
  p.cpu_place_color=p:get_color()
  -- Add angular variance for defenders (±15 degrees)
  p.cpu_place_orientation=(rnd(0.084)-0.042)
 end
end

function cpu_set_place_target(c,p,id,piece_type)
 local pos
 if piece_type=="defender" then
  pos=cpu_safe(id)
 else
  pos=cpu_att_pos_smart(id)
 end
 
 if pos then
  p.cpu_target_x,p.cpu_target_y=pos.x-4,pos.y-4
  p.cpu_action="place"
  p.cpu_place_type=piece_type
  p.cpu_place_color=cpu_color(p)
  p.cpu_place_orientation=pos.o or (rnd(0.084)-0.042)
 end
end

function cpu_threat(id)
 local t={}
 for _,p in ipairs(pieces)do
  if p.owner_id==id and p.type=="defender"then
   if p.hits>=2 or(p.targeting_attackers and #p.targeting_attackers>=2)then add(t,p)end
  end
 end
 return t
end

function cpu_safe(id)
 -- Reduce iteration count for better performance
 for i=1,10 do  -- Reduced from 15
  local x,y=28+rnd(72),28+rnd(72)
  if cpu_ok(x,y,id)then return{x=x,y=y,o=rnd(0.042)-0.021}end
 end
 return{x=64,y=64,o=rnd(0.084)-0.042}
end

function cpu_safe_near(pos,id)
 -- Reduce iteration for better performance
 for radius=8,20,4 do  -- Reduced max radius from 24 to 20
  for angle=0,5 do  -- Reduced from 7 to 5
   local a=(angle/6)+rnd(0.125)-0.063  -- Adjusted for 6 angles
   local x,y=pos.x+cos(a)*radius,pos.y+sin(a)*radius
   if x>16 and x<112 and y>24 and y<104 and cpu_ok(x,y,id)then 
    return{x=x,y=y,o=rnd(0.084)-0.042}
   end
  end
 end
 return cpu_safe(id)
end

function cpu_att_pos(id)
 local eds={}
 for _,p in ipairs(pieces)do
  if p.owner_id~=id and p.type=="defender"then add(eds,p)end
 end
 if #eds>0 then
  local t=eds[flr(rnd(#eds))+1]
  return cpu_target(t.position,id)
 end
 return cpu_safe(id)
end

function cpu_att_pos_smart(id)
 local eds={}
 for _,p in ipairs(pieces)do
  if p.owner_id~=id and p.type=="defender"then add(eds,p)end
 end
 if #eds>0 then
  local t=eds[flr(rnd(#eds))+1]
  return cpu_target_smart(t.position,id)
 end
 return cpu_safe(id)
end

function cpu_target_smart(pos,id)
 -- Try more attempts for attacker placement reliability
 for attempt=1,12 do  -- Restored to original for reliability
  local a=(attempt/12)+rnd(0.083)-0.042
  local d=25+rnd(30)
  local x,y=pos.x+cos(a)*d,pos.y+sin(a)*d
  
  if x>16 and x<112 and y>24 and y<104 and cpu_ok(x,y,id) then
   -- Simplify friendly blocking check for more reliable placement
   if attempt <= 6 or not cpu_blocks_friendly(x,y,a+0.5,id) then
    return{x=x,y=y,o=a+0.5+rnd(0.042)-0.021}
   end
  end
 end
 return cpu_target(pos,id)
end

function cpu_blocks_friendly(x,y,orientation,id)
 local dx,dy=cos(orientation),sin(orientation)
 -- Check if laser path would intersect friendly pieces
 for _,p in ipairs(pieces)do
  if p.owner_id==id and p.type=="attacker" then
   local pv=p:get_draw_vertices()
   if pv and #pv>0 then
    for j=1,#pv do
     local k=(j%#pv)+1
     local ix,iy,t=ray_segment_intersect(x,y,dx,dy,pv[j].x,pv[j].y,pv[k].x,pv[k].y)
     if t and t>=0 and t<=30 then return true end  -- Would block within 30 pixels
    end
   end
  end
 end
 return false
end

function cpu_target(pos,id)
 for i=1,10 do  -- Increased from 6 for better reliability
  local a=(i/10)+rnd(0.125)-0.063
  local d=30+rnd(20)
  local x,y=pos.x+cos(a)*d,pos.y+sin(a)*d
  if x>16 and x<112 and y>24 and y<104 and cpu_ok(x,y,id)then 
   return{x=x,y=y,o=a+0.5+rnd(0.084)-0.042}
  end
 end
 return cpu_safe(id)
end

function cpu_ok(x,y,id)
 if(x<16 or x>111 or y<24 or y>103)or(x<16 and y<24)or(x>111 and y<24)or(x<16 and y>103)or(x>111 and y>103)then return false end
 for _,p in ipairs(pieces)do
  local dx,dy=x-p.position.x,y-p.position.y
  if dx*dx+dy*dy<100 then return false end
 end
 return true
end

function cpu_color(p)
 for c,n in pairs(p.stash)do if n>0 then return c end end
 return p:get_color()
end
